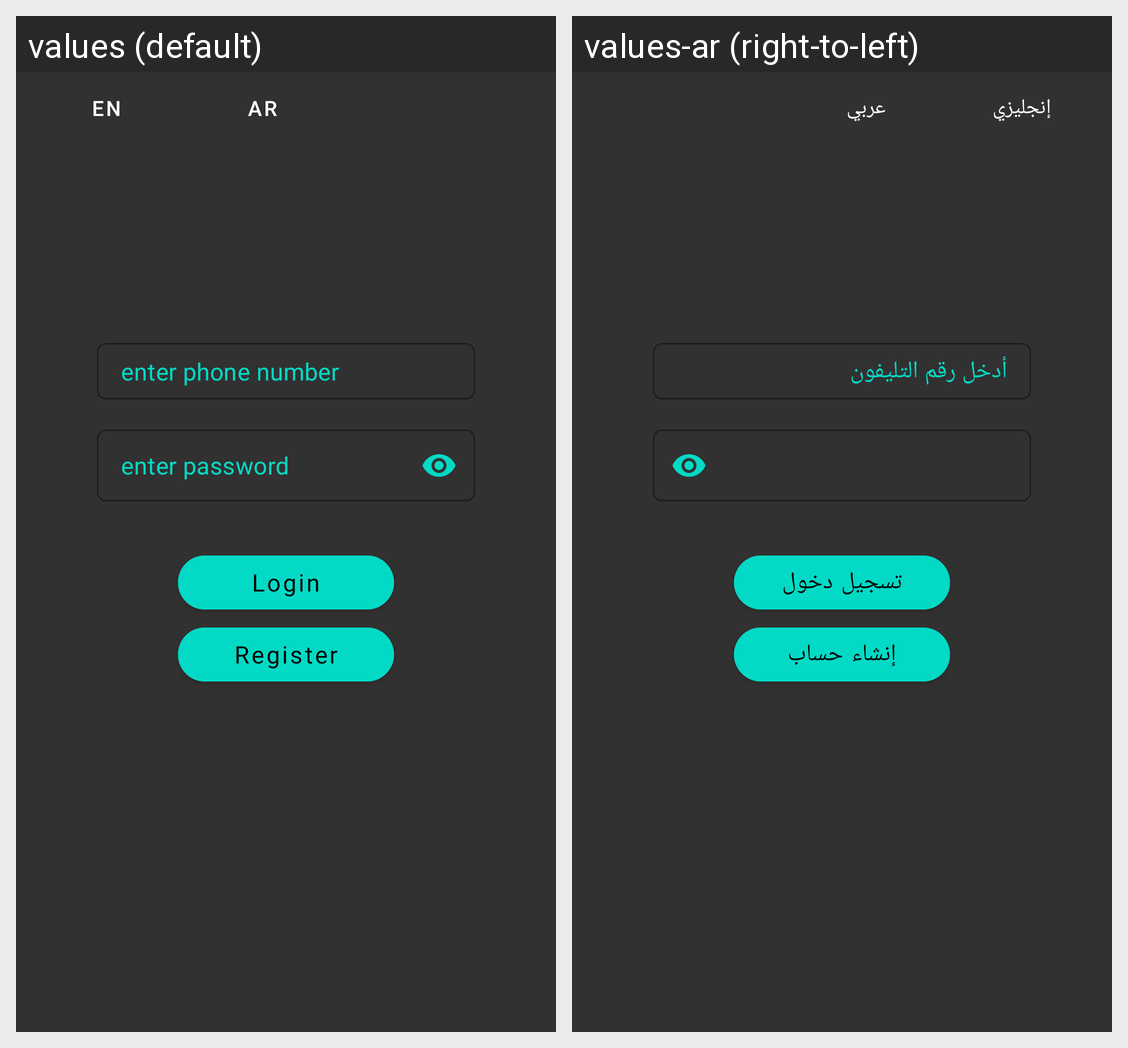

Translations of the strings shown on this Android screen, per locale in the grid:
Android screen res/layout/fragment_login.xml rendered under 2 locales, left to right: values (default), values-ar (right-to-left). Device: Nexus 5 (rendered at 1080×1920; each locale shown at half size, 540×960, under a caption strip naming it); theme Theme.InformationUsetTask.
Strings drawn on this screen, with the default value and each locale's value (text and hints the layout hard-codes, and strings that could not be matched under every locale, appear in the picture but are not listed):

en
  values: EN
  values-ar: إنجليزي

ar
  values: AR
  values-ar: عربي

phone_number
  values: enter phone number
  values-ar: أدخل رقم التليفون

login
  values: Login
  values-ar: تسجيل دخول

register
  values: Register
  values-ar: إنشاء حساب
